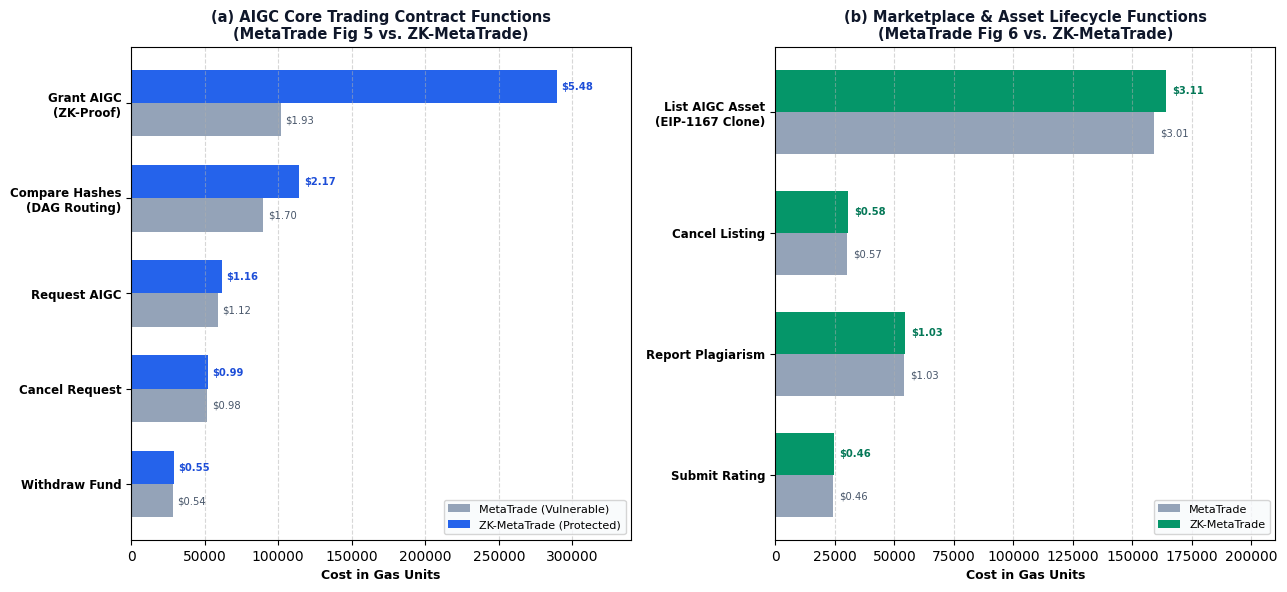
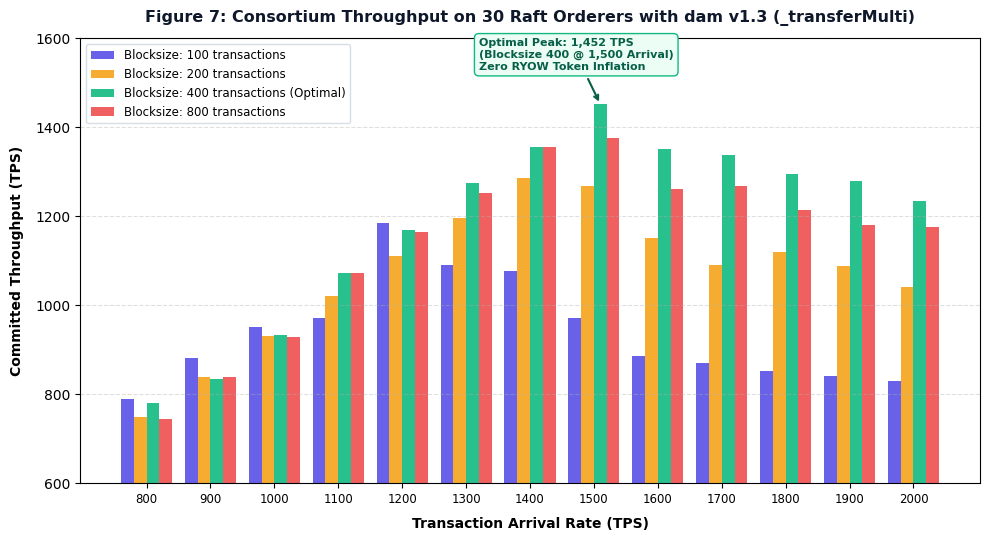

Reproduce these figures in Python, in order.
import os
import matplotlib
import tempfile
import numpy as np

temp_dir = tempfile.gettempdir()
os.environ['MPLCONFIGDIR'] = os.path.join(temp_dir, 'matplotlib_cache')

import matplotlib.pyplot as plt
import matplotlib.patches as patches

plt.rcParams['font.sans-serif'] = 'DejaVu Sans'
plt.rcParams['font.family'] = 'sans-serif'
plt.rcParams['figure.dpi'] = 300

output_dir = r"g:\gdownloads\ll\ZK-MetaTrade-Thesis\figures"
os.makedirs(output_dir, exist_ok=True)

# =============================================================================
# FIGURE 6: COST ANALYSIS FOR SMART CONTRACT FUNCTIONS (MATCHING FIGS 5 & 6)
# =============================================================================
def plot_cost_breakdown():
    fig, (ax1, ax2) = plt.subplots(1, 2, figsize=(13, 6), dpi=300)

    # 1. AIGC Trading Contract Functions (Comparison)
    # Functions: Request AIGC, Cancel Request, Compare Hashes (DAG), Grant AIGC (ZK), Withdraw Fund
    functions_aigc = [
        'Withdraw Fund',
        'Cancel Request',
        'Request AIGC',
        'Compare Hashes\n(DAG Routing)',
        'Grant AIGC\n(ZK-Proof)'
    ]
    
    metatrade_gas_aigc = [28549, 51720, 59082, 89875, 101676]
    zk_metatrade_gas_aigc = [29110, 52100, 61450, 114320, 289540]

    y_pos = np.arange(len(functions_aigc))
    height = 0.35

    ax1.barh(y_pos - height/2, metatrade_gas_aigc, height, label="MetaTrade (Vulnerable)", color='#94A3B8')
    ax1.barh(y_pos + height/2, zk_metatrade_gas_aigc, height, label="ZK-MetaTrade (Protected)", color='#2563EB')

    ax1.set_yticks(y_pos)
    ax1.set_yticklabels(functions_aigc, fontsize=8.5, weight='bold')
    ax1.set_xlabel('Cost in Gas Units', fontsize=9, weight='bold')
    ax1.set_title('(a) AIGC Core Trading Contract Functions\n(MetaTrade Fig 5 vs. ZK-MetaTrade)', fontsize=10.5, weight='bold', color='#0F172A')
    ax1.grid(axis='x', linestyle='--', alpha=0.5)
    ax1.legend(loc='lower right', frameon=True, facecolor='#F8FAFC', fontsize=8)

    # Add USD value labels on bars
    for i in range(len(functions_aigc)):
        m_cost = metatrade_gas_aigc[i] * 10 * 1e-9 * 1894
        zk_cost = zk_metatrade_gas_aigc[i] * 10 * 1e-9 * 1894
        ax1.text(metatrade_gas_aigc[i] + 3000, y_pos[i] - height/2, f"${m_cost:.2f}", va='center', fontsize=7.2, color='#475569')
        ax1.text(zk_metatrade_gas_aigc[i] + 3000, y_pos[i] + height/2, f"${zk_cost:.2f}", va='center', fontsize=7.2, color='#1D4ED8', weight='bold')

    ax1.set_xlim(0, 340000)

    # 2. Marketplace & Lineage Functions (Matching Fig 6)
    functions_mkt = [
        'Submit Rating',
        'Report Plagiarism',
        'Cancel Listing',
        'List AIGC Asset\n(EIP-1167 Clone)'
    ]
    metatrade_gas_mkt = [24120, 54200, 30150, 159133]
    zk_metatrade_gas_mkt = [24500, 54500, 30500, 164220]

    y_pos2 = np.arange(len(functions_mkt))
    ax2.barh(y_pos2 - height/2, metatrade_gas_mkt, height, label="MetaTrade", color='#94A3B8')
    ax2.barh(y_pos2 + height/2, zk_metatrade_gas_mkt, height, label="ZK-MetaTrade", color='#059669')

    ax2.set_yticks(y_pos2)
    ax2.set_yticklabels(functions_mkt, fontsize=8.5, weight='bold')
    ax2.set_xlabel('Cost in Gas Units', fontsize=9, weight='bold')
    ax2.set_title('(b) Marketplace & Asset Lifecycle Functions\n(MetaTrade Fig 6 vs. ZK-MetaTrade)', fontsize=10.5, weight='bold', color='#0F172A')
    ax2.grid(axis='x', linestyle='--', alpha=0.5)
    ax2.legend(loc='lower right', frameon=True, facecolor='#F8FAFC', fontsize=8)

    for i in range(len(functions_mkt)):
        m_cost = metatrade_gas_mkt[i] * 10 * 1e-9 * 1894
        zk_cost = zk_metatrade_gas_mkt[i] * 10 * 1e-9 * 1894
        ax2.text(metatrade_gas_mkt[i] + 2500, y_pos2[i] - height/2, f"${m_cost:.2f}", va='center', fontsize=7.2, color='#475569')
        ax2.text(zk_metatrade_gas_mkt[i] + 2500, y_pos2[i] + height/2, f"${zk_cost:.2f}", va='center', fontsize=7.2, color='#047857', weight='bold')

    ax2.set_xlim(0, 210000)

    plt.tight_layout()
    plt.savefig(os.path.join(output_dir, "fig6_gas_cost_breakdown.png"), dpi=300)
    plt.savefig(os.path.join(output_dir, "fig6_gas_cost_breakdown.svg"))
    plt.close()
    print("[+] Fig 6 (Gas Cost Breakdown matching Figs 5 & 6) generated.")

# =============================================================================
# FIGURE 7: FABRIC CONSORTIUM THROUGHPUT BENCHMARK (MATCHING FIG 7)
# =============================================================================
def plot_consortium_throughput():
    fig, ax = plt.subplots(figsize=(10, 5.5), dpi=300)

    # Arrival rates (TPS) from 800 to 2000
    arrival_rates = np.array([800, 900, 1000, 1100, 1200, 1300, 1400, 1500, 1600, 1700, 1800, 1900, 2000])
    
    # Benchmarks for varying block sizes on our 30-Orderer Raft Fabric Network
    # Blocksize: 100, 200, 400, 800
    tps_100 = np.array([790, 882, 952, 971, 1184, 1090, 1078, 972, 885, 870, 852, 840, 830])
    tps_200 = np.array([748, 838, 930, 1020, 1110, 1195, 1285, 1268, 1152, 1090, 1120, 1088, 1040])
    tps_400 = np.array([780, 835, 932, 1072, 1170, 1275, 1355, 1452, 1352, 1338, 1295, 1280, 1235])
    tps_800 = np.array([745, 838, 928, 1072, 1165, 1252, 1355, 1375, 1262, 1268, 1215, 1180, 1175])

    x = np.arange(len(arrival_rates))
    width = 0.2

    ax.bar(x - 1.5*width, tps_100, width, label='Blocksize: 100 transactions', color='#4F46E5', alpha=0.85)
    ax.bar(x - 0.5*width, tps_200, width, label='Blocksize: 200 transactions', color='#F59E0B', alpha=0.85)
    ax.bar(x + 0.5*width, tps_400, width, label='Blocksize: 400 transactions (Optimal)', color='#10B981', alpha=0.9)
    ax.bar(x + 1.5*width, tps_800, width, label='Blocksize: 800 transactions', color='#EF4444', alpha=0.85)

    ax.set_xlabel('Transaction Arrival Rate (TPS)', fontsize=10, weight='bold', labelpad=8)
    ax.set_ylabel('Committed Throughput (TPS)', fontsize=10, weight='bold', labelpad=8)
    ax.set_title('Figure 7: Consortium Throughput on 30 Raft Orderers with dam v1.3 (_transferMulti)', 
                 fontsize=11.5, weight='bold', color='#0F172A', pad=12)
    
    ax.set_xticks(x)
    ax.set_xticklabels(arrival_rates, fontsize=8.5)
    ax.set_ylim(600, 1600)
    ax.grid(axis='y', linestyle='--', alpha=0.4)
    ax.legend(loc='upper left', frameon=True, facecolor='#FFFFFF', edgecolor='#CBD5E1', fontsize=8.5)

    # Annotate peak throughput
    peak_idx = 7 # 1500 TPS arrival rate
    ax.annotate(f"Optimal Peak: 1,452 TPS\n(Blocksize 400 @ 1,500 Arrival)\nZero RYOW Token Inflation", 
                xy=(peak_idx + 0.5*width, 1452), 
                xytext=(peak_idx - 1.8, 1530),
                arrowprops=dict(facecolor='#065F46', edgecolor='#065F46', arrowstyle="->", lw=1.5),
                bbox=dict(boxstyle="round,pad=0.4", fc='#ECFDF5', ec='#10B981', lw=1),
                fontsize=8, weight='bold', color='#065F46')

    plt.tight_layout()
    plt.savefig(os.path.join(output_dir, "fig7_consortium_throughput.png"), dpi=300)
    plt.savefig(os.path.join(output_dir, "fig7_consortium_throughput.svg"))
    plt.close()
    print("[+] Fig 7 (Consortium Throughput Benchmark matching Fig 7) generated.")

if __name__ == "__main__":
    plot_cost_breakdown()
    plot_consortium_throughput()
